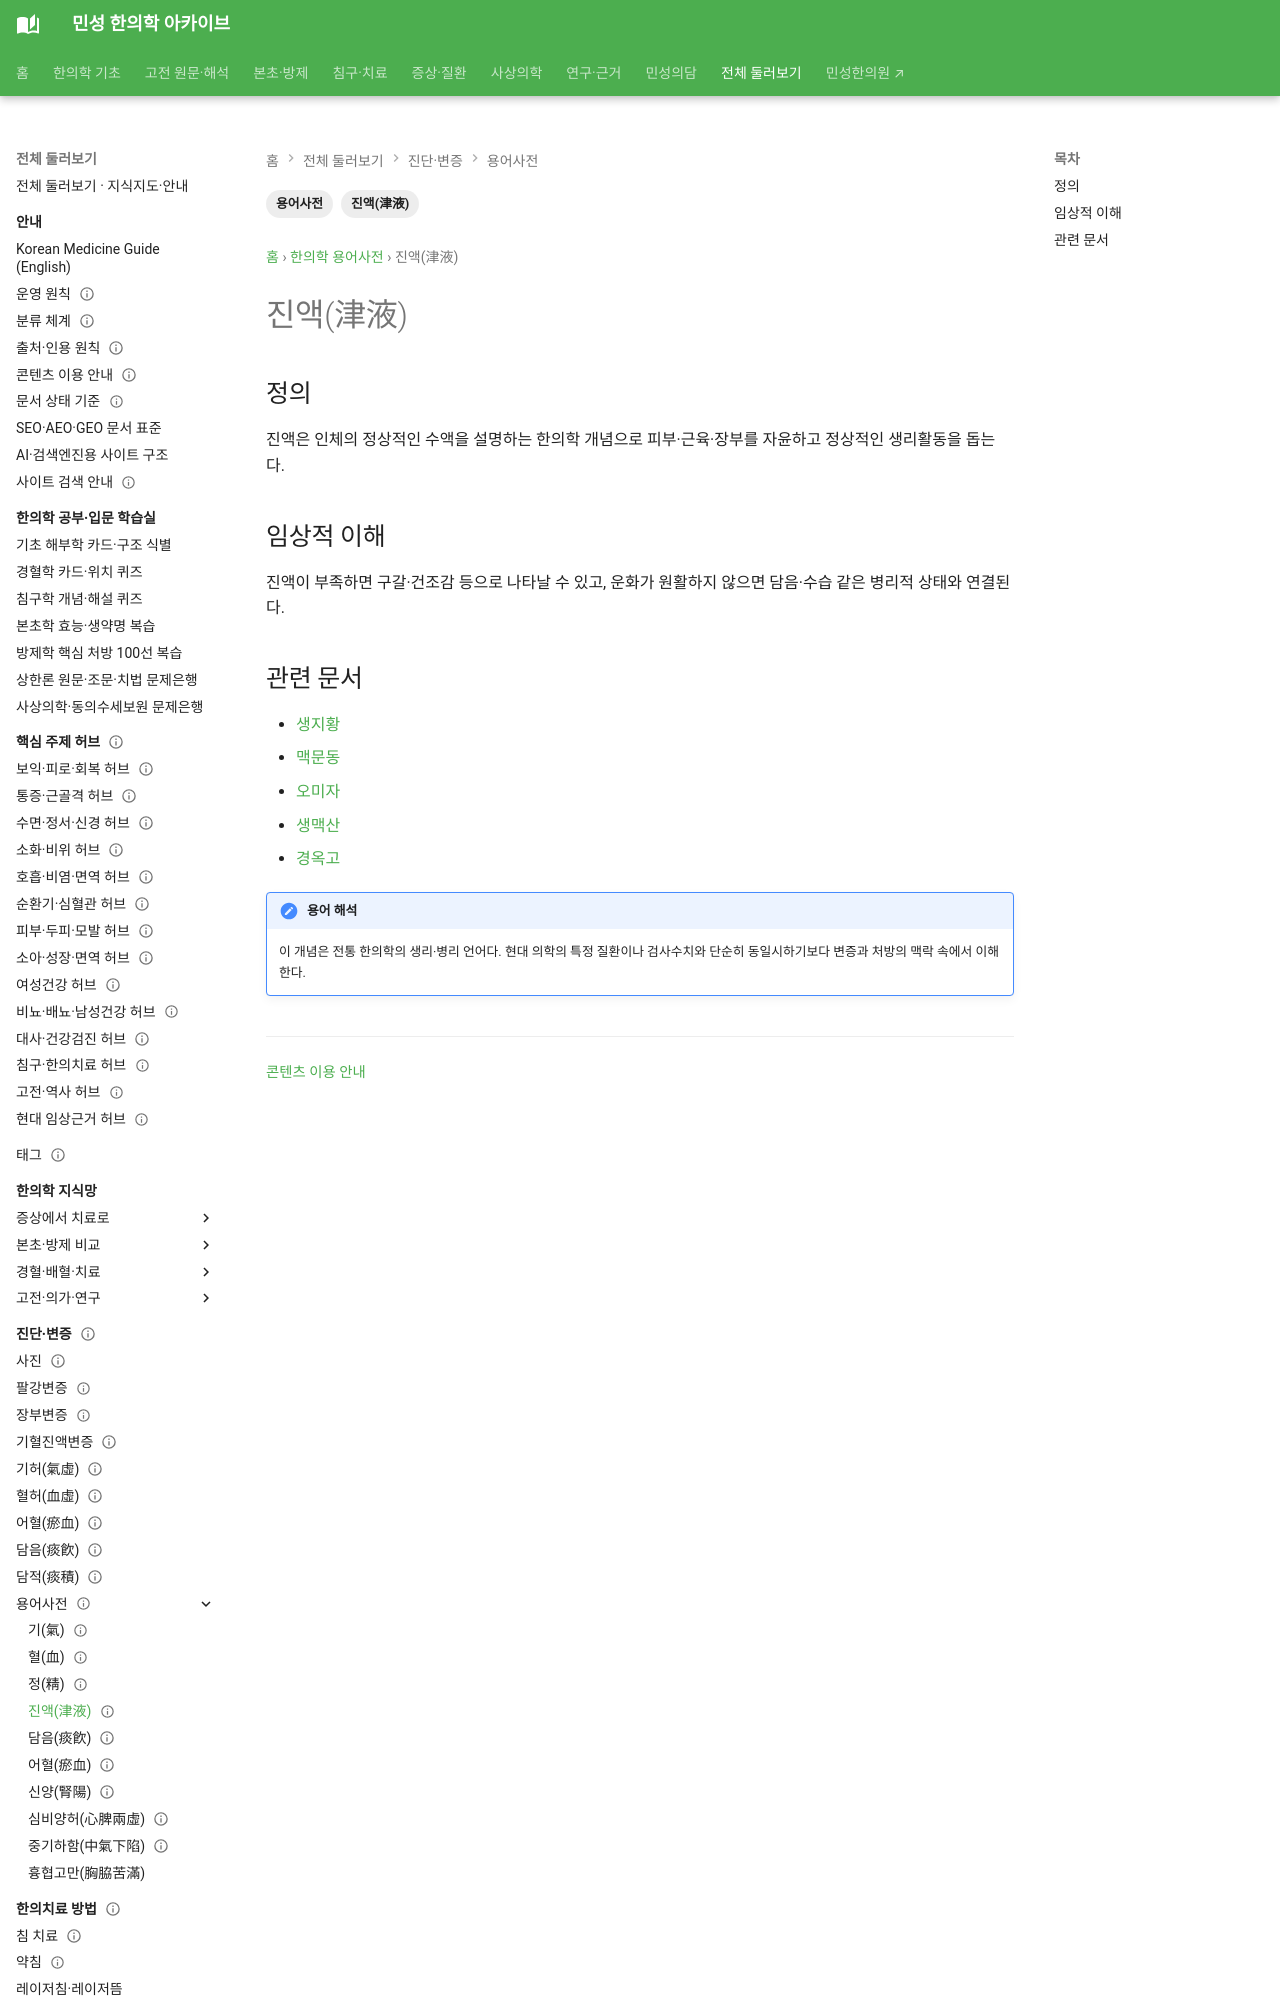

repository: joowon1111/minseong-korean-medicine-wiki · page: glossary/body-fluids/index.html · generator: mkdocs

---
title: 진액(津液)
description: 진액(津液)의 한의학적 의미와 관련 변증·본초·방제를 연결합니다.
tags: [용어사전, 진액(津液)]
status: 검토완료
last_reviewed: 2026-08-19
---
# 진액(津液)

## 정의
진액은 인체의 정상적인 수액을 설명하는 한의학 개념으로 피부·근육·장부를 자윤하고 정상적인 생리활동을 돕는다.

## 임상적 이해
진액이 부족하면 구갈·건조감 등으로 나타날 수 있고, 운화가 원활하지 않으면 담음·수습 같은 병리적 상태와 연결된다.
